27-way image classification set "dataset" from GitHub (DarksAces/Pruebas); label vocabulary: african art, architecture, ceramics, comics manga, concept art, cyberpunk, drawings, graffiti, mosaics, non art, oil painting, origami, paintings, photography, pixel art, scientific illustration, sculptures, stained glass, steampunk, tattoo art, textiles, textures, ukiyo-e, vaporwave, vehicles, video art, watercolor.

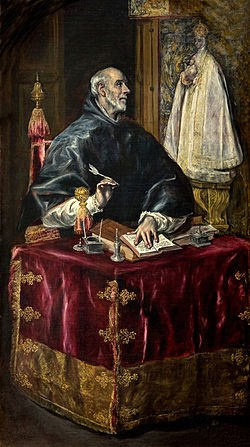
Label: paintings

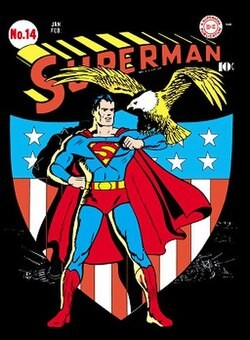
Label: comics manga

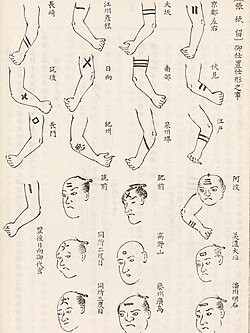
Label: tattoo art

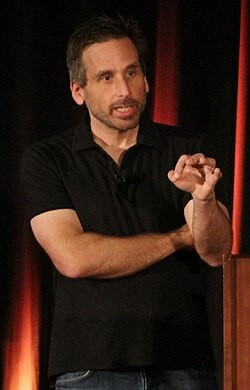
Label: steampunk

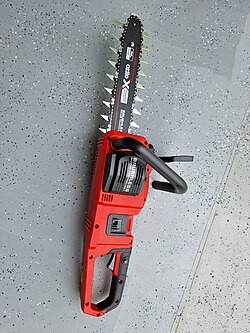
Label: non art

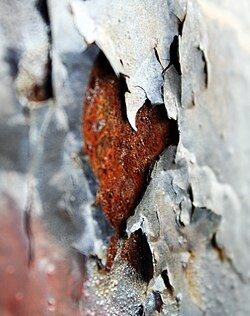
Label: textures
